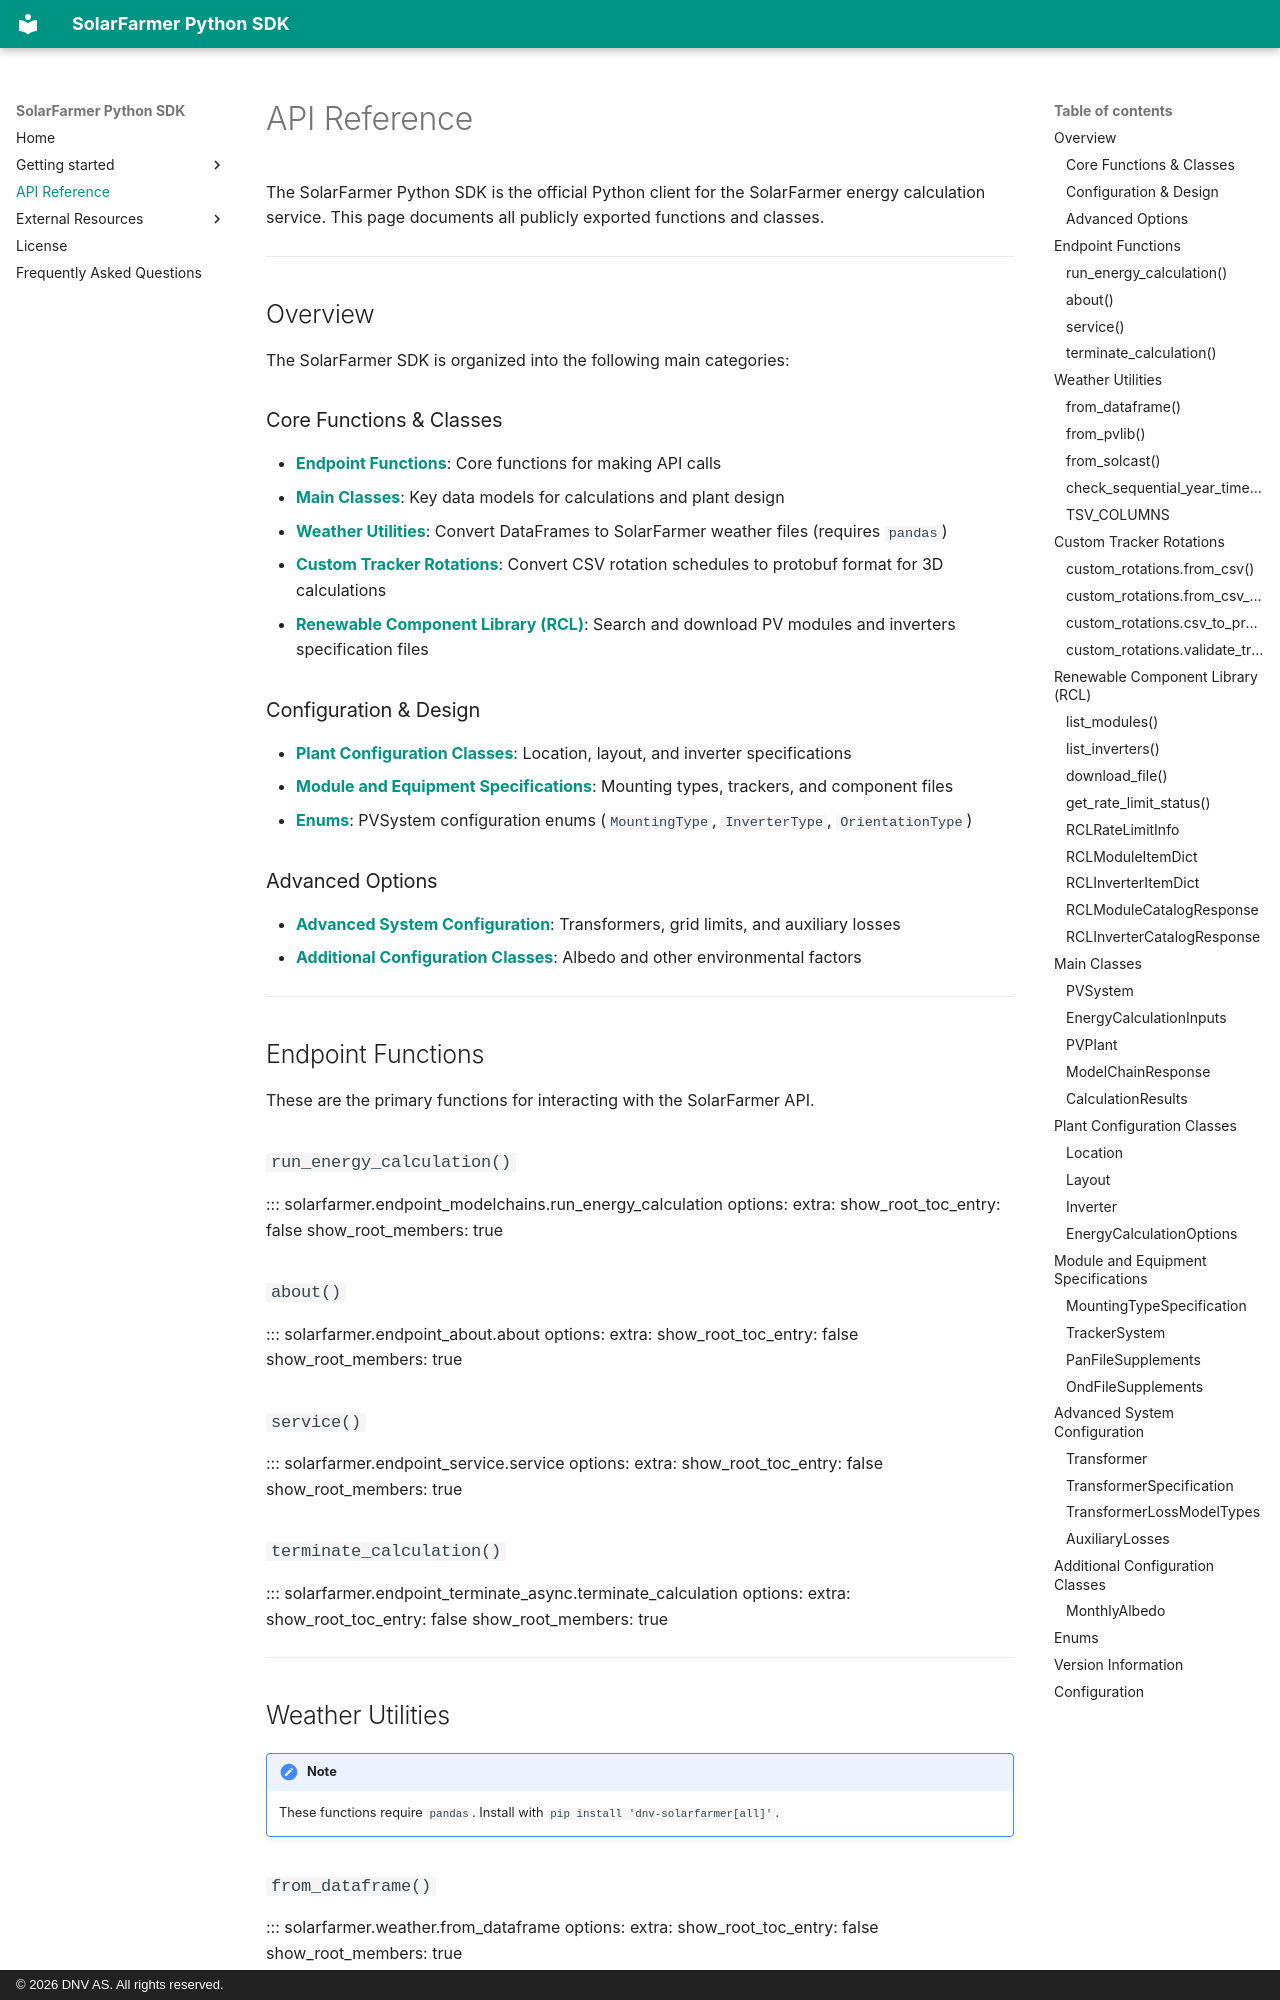

repository: dnv-opensource/solarfarmer-python-sdk · page: api/index.html · generator: mkdocs · copyright: © 2026 DNV AS. All rights reserved.

---
title: API Reference
description: Complete reference for the solarfarmer Python SDK
---

# API Reference

The SolarFarmer Python SDK is the official Python client for the SolarFarmer energy calculation service. This page documents all publicly exported functions and classes.

---

## Overview

The SolarFarmer SDK is organized into the following main categories:

### Core Functions & Classes

- [**Endpoint Functions**](#endpoint-functions): Core functions for making API calls
- [**Main Classes**](#main-classes): Key data models for calculations and plant design
- [**Weather Utilities**](#weather-utilities): Convert DataFrames to SolarFarmer weather files (requires `pandas`)
- [**Custom Tracker Rotations**](#custom-tracker-rotations): Convert CSV rotation schedules to protobuf format for 3D calculations
- [**Renewable Component Library (RCL)**](#renewable-component-library-rcl): Search and download PV modules and inverters specification files

### Configuration & Design

- [**Plant Configuration Classes**](#plant-configuration-classes): Location, layout, and inverter specifications
- [**Module and Equipment Specifications**](#module-and-equipment-specifications): Mounting types, trackers, and component files
- [**Enums**](#enums): PVSystem configuration enums (`MountingType`, `InverterType`, `OrientationType`)

### Advanced Options

- [**Advanced System Configuration**](#advanced-system-configuration): Transformers, grid limits, and auxiliary losses
- [**Additional Configuration Classes**](#additional-configuration-classes): Albedo and other environmental factors

---

## Endpoint Functions

These are the primary functions for interacting with the SolarFarmer API.

### `run_energy_calculation()`

::: solarfarmer.endpoint_modelchains.run_energy_calculation
    options:
      extra:
        show_root_toc_entry: false
        show_root_members: true

### `about()`

::: solarfarmer.endpoint_about.about
    options:
      extra:
        show_root_toc_entry: false
        show_root_members: true

### `service()`

::: solarfarmer.endpoint_service.service
    options:
      extra:
        show_root_toc_entry: false
        show_root_members: true

### `terminate_calculation()`

::: solarfarmer.endpoint_terminate_async.terminate_calculation
    options:
      extra:
        show_root_toc_entry: false
        show_root_members: true

---

## Weather Utilities

!!! note
    These functions require `pandas`. Install with `pip install 'dnv-solarfarmer[all]'`.

### `from_dataframe()`

::: solarfarmer.weather.from_dataframe
    options:
      extra:
        show_root_toc_entry: false
        show_root_members: true

### `from_pvlib()`

::: solarfarmer.weather.from_pvlib
    options:
      extra:
        show_root_toc_entry: false
        show_root_members: true
